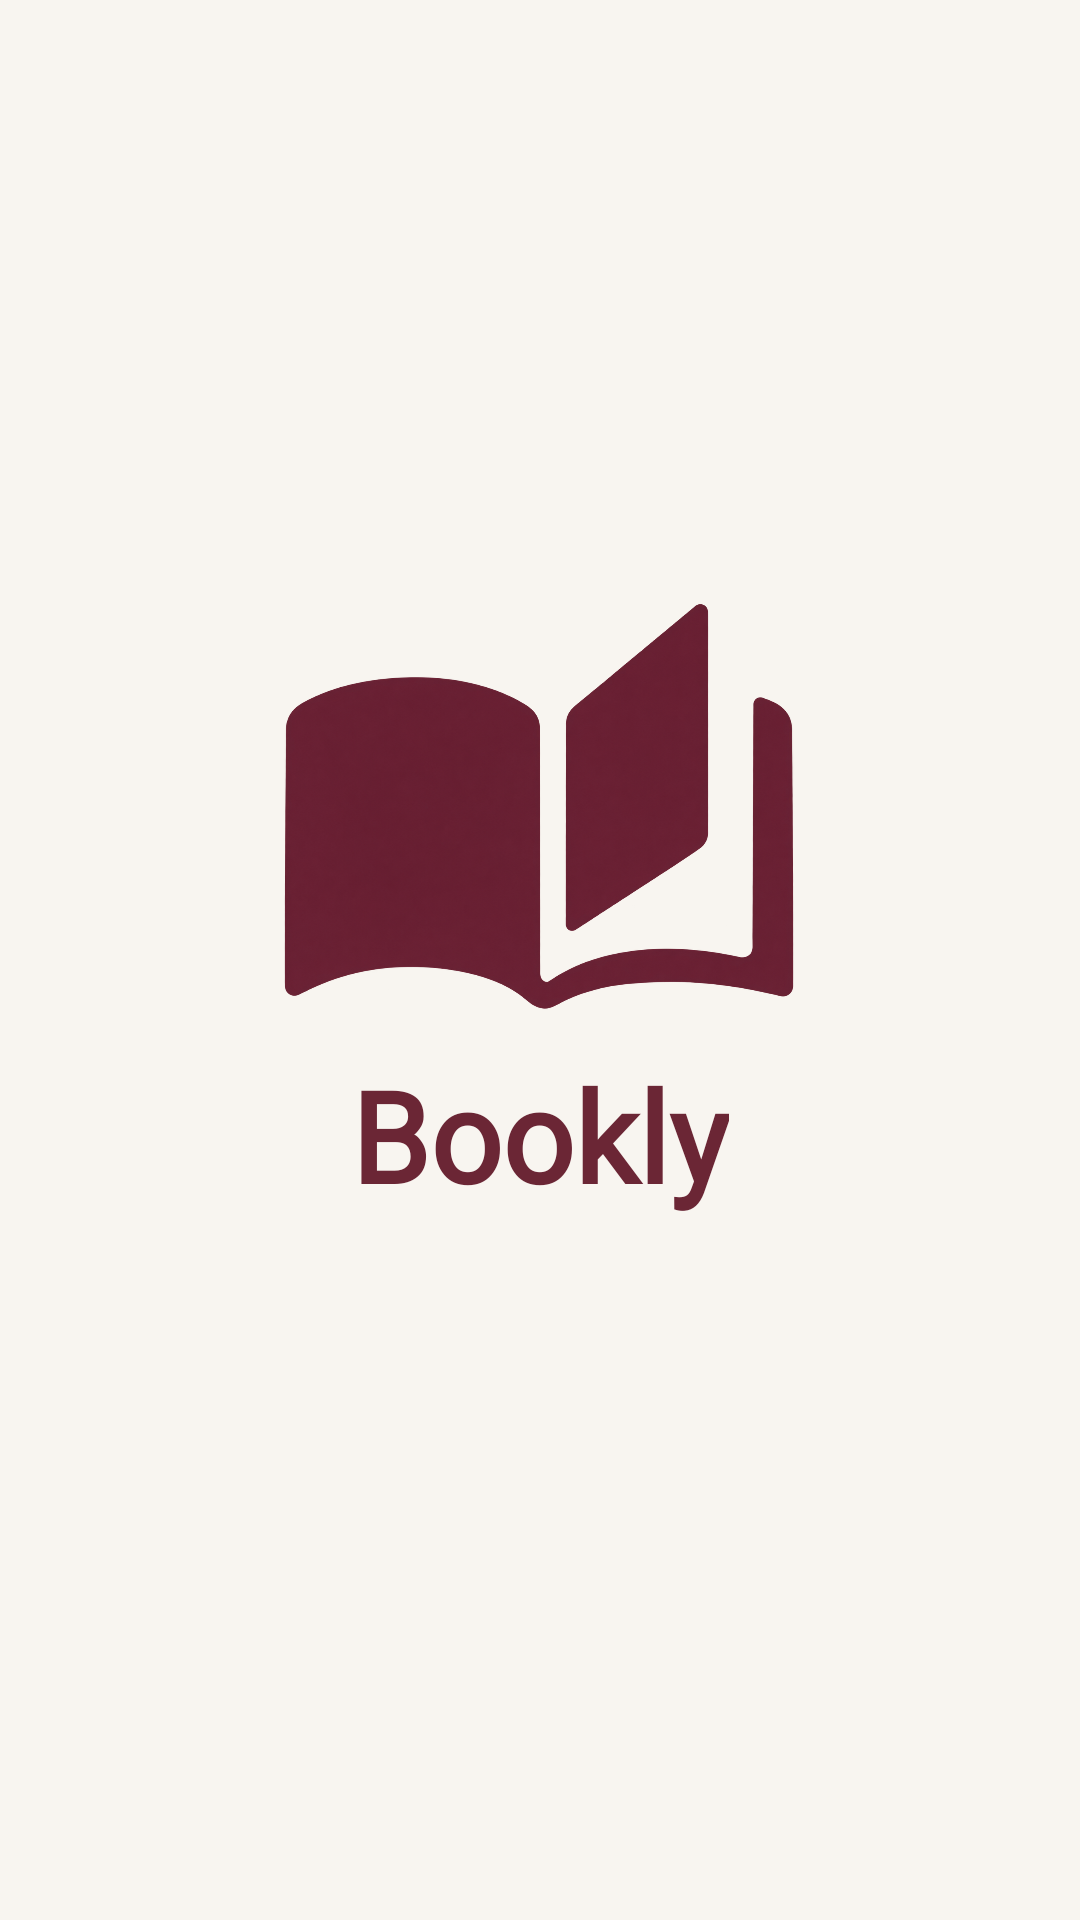

Produce the Android XML layout that renders to this screen, including the resource entries it uses.
<!-- AndroidManifest.xml: application theme Theme.Bookly -->
<!-- res/layout/activity_main.xml -->
<?xml version="1.0" encoding="utf-8"?>
<androidx.constraintlayout.widget.ConstraintLayout xmlns:android="http://schemas.android.com/apk/res/android"
    xmlns:app="http://schemas.android.com/apk/res-auto"
    xmlns:tools="http://schemas.android.com/tools"
    android:id="@+id/main"
    android:layout_width="match_parent"
    android:background="@color/cream"
    android:layout_height="match_parent"
    tools:context=".MainActivity">

    <ImageView
        android:id="@+id/imageView"
        android:layout_width="192dp"
        android:layout_height="158dp"
        android:layout_marginTop="192dp"
        android:src="@drawable/logo"
        app:layout_constraintEnd_toEndOf="parent"
        app:layout_constraintHorizontal_bias="0.498"
        app:layout_constraintStart_toStartOf="parent"
        app:layout_constraintTop_toTopOf="parent" />

    <TextView
        android:layout_width="wrap_content"
        android:layout_height="wrap_content"
        android:fontFamily="@font/cormorant_garamond_bold_italic"        android:text="Bookly"
        android:textColor="@color/burgundy"
        android:textSize="42sp"
        android:textStyle="bold"
        app:layout_constraintEnd_toEndOf="parent"
        app:layout_constraintStart_toStartOf="parent"
        app:layout_constraintTop_toBottomOf="@+id/imageView" />

</androidx.constraintlayout.widget.ConstraintLayout>
<!-- resources referenced by this layout -->
<resources>
  <color name="burgundy">#6B2635</color>
  <color name="cream">#F8F5F0</color>
  <!-- drawable logo: png bitmap (drawable, 745845 bytes) -->
  <style name="Theme.Bookly" parent="Base.Theme.Bookly" />
  <style name="Base.Theme.Bookly" parent="Theme.Material3.DayNight.NoActionBar">
          
           <item name="colorPrimary">@color/burgundy</item>
          <item name="colorSecondary">@color/gold</item>
          <item name="android:windowBackground">@color/cream</item>
      </style>
  <color name="gold">#E6CFA9</color>
</resources>
